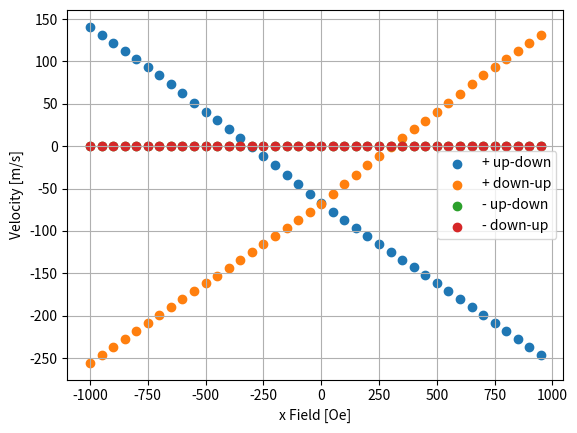

This chart was generated by the following Python code:
####### Ref. Martinez, Coupled Dzyaloshinskii walls and their current-induced dynamics by the spin Hall effect
####### Ref. Torrejon, Tunable inertia of chiral magnetic domain walls
from math import *	# You don't have to add "math" before any modules of math. 
import numpy as np
from scipy.integrate import odeint
import matplotlib.pyplot as plt

## Ref. Martinez, Current-driven dynamics of Dzyaloshinskii domain walls in the presence of in-plane field
## y[0] is q (DW position), y[1] is phi (angle of moment in DW), y[2] is chi (angle of DW).
def one_dim_model_3var(y, t_0, H_x, H_y, H_z, H_K, H_D, H_R, H_SH, alpha, Delta, width, Q,  K_u, M_s, A, D, t_FM, b_J, xi):
	return \
	np.array([\
	(Delta / (cos(y[2]) * (1 + alpha**2))) \
		* ( Omega_A(y[1], y[2], H_x, H_y, H_K, H_D, H_R, Q, Delta, b_J) \
			+ alpha * Omega_B(y[1], y[2], H_z, H_SH, H_R, 0, 0, Q, Delta, b_J, xi) ), \
	\
	(1 / (1 + alpha**2)) \
		* ( - alpha * Omega_A(y[1], y[2], H_x, H_y, H_K, H_D, H_R, Q, Delta, b_J) \
			+ Omega_B(y[1], y[2], H_z, H_SH, H_R, 0, 0, Q, Delta, b_J, xi) ), \
	\
	(6 * gamma / ((alpha * mu_0 * M_s * Delta * pi**2) * (tan(y[2])**2 + (width / (pi * Delta * cos(y[2])))**2))) \
		* ( - sigma(y[1], y[2], H_x, H_y, H_K, H_R, Q, Delta, D, M_s, K_u, A) * sin(y[2]) \
			+ pi * D * Q * sin(y[1] - y[2]) \
			- mu_0 * H_K * M_s * Delta * sin(2 * (y[1] - y[2])) ) \
	])

def H_K(t_FM, M_s, Delta):	# anisotropy field
	return t_FM * M_s * log(2) / (pi * Delta)

def H_D(D, Delta, M_s):	# DM field
	return D / (mu_0 * Delta * M_s)

def H_SH(theta_SH, current, M_s, t_FM):	# field generated by spin current
	return - hbar * theta_SH * current / (2 * mu_0 * charge * M_s * t_FM)

def H_R(alpha_R, P, current, M_s):
	# alpha_R is Rashba parameter, P is spin polarization factor.
	#return alpha_R * P * current / (mu_0 + mu_B * M_s)
	return 0

def H_PIN(q, M_s, width, t_FM, V_0, period):	# pinning field
	# Ref. Martinez, Coupled Dzyaloshinkii walls and their current-induced dynamics by the spin Hall effect
	# H_pin = - (1 / 2 Mu_0 M_s L_y L_z) dV_pin / dx
	# L_y = width, L_z = t_FM, V_pin is a pinning potential.
	# Here I use V_pin (x) = V_0 sin(pi x / p)^2,
	# V_0 = 20 * 10^(-21) J = 20 * 10^(-14) erg, p = 21nm = 21 * 10^(-7) cm.
	# So in the cgs unit, H_pin = - (pi V_0 / p M_s width t_FM) sin(pi x / p) cos(pi x / p)
	return 0
	#return - (pi * V_0 / (period * M_s * width * t_FM)) * sin(pi * q / period) * cos (pi * q / period)

def H_th(alpha, temperature, M_s, Delta, t_FM, width):	# thermal field
	#return np.random.normal(0, sqrt(2 * alpha * k_B * temperature / (gamma * M_s * Delta * width * t_FM)))	
	return 0

def D(current):	# DMI constant depending on spin current. J/m^2.
	#return 0.24 + current * 1e-09
	return 0.24e-03

def b_J(current, P, M_s):	# STT coefficient
	#return - current * mu_B * P / (charge * M_s)
	return 0

def Omega_A(phi, chi, H_x, H_y, H_K, H_D, H_R, Q, Delta, b_J):	
	return - (1/2) * gamma * H_K * sin(2 * (phi - chi)) \
			 - (pi/2) * gamma * H_y * cos(phi) \
			 + (pi/2) * gamma * H_x * sin(phi) \
			 + (pi/2) * gamma * H_D * Q * sin(phi - chi) \
			 - (pi/2) * gamma * H_R * cos(phi) \
			 + (b_J / Delta) * cos(chi)

def Omega_B(phi, chi, H_z, H_SH, H_R, H_PIN, H_th, Q, Delta, b_J, xi):
	return gamma * Q * (H_z + H_PIN + H_th) \
			+ (pi/2) * gamma * Q * H_SH * cos(phi) \
			- xi * (pi/2) * gamma * H_R * cos(phi) \
			+ xi * (b_J / Delta) * cos(chi)
			
def sigma(phi, chi, H_x, H_y, H_K, H_R, Q, Delta, D, M_s, K_u, A):
	return (1 / cos(chi)) * ( 4 * sqrt(A * K_u) \
			- Q * pi * D * cos(phi - chi) \
			+ mu_0 * H_K * M_s * Delta * cos(2 * (phi - chi))**2 \
			- pi * mu_0 * M_s * Delta * H_R * sin(phi) \
			- pi * mu_0 * M_s * Delta * H_y * sin(phi) \
			- pi * mu_0 * M_s * Delta * H_x * cos(phi) )




print ("flag 10")

## Physical constants
hbar = 1.0545718e-34	# Dirac constant. J*s.
charge = 1.60217662e-19	# elementary charge. Unit:C.
gamma = 1.7608598e+11	# gyromagnetic ratio. rad/sT
#k_B = 1.380649e-23	# Boltzmann constant. J/K.
mu_0 = 4 * pi * 1e-07	# magnetic permiability. H/m.
mu_B = 927.40100e-26	# Bohr magneton. J/T.
gamma *= mu_0	# the definition in Martinez's paper.

#temperature = 300	# ambient temperature
#seed = 213	# seed of Mersenne twister

## Consider W / 1 CoFeB / 2 MgO / 1 Ta.
K_eff = 3.2e+05	# effective magnetic anisotropy energy. J/m^3.
M_s = 1100e+03	# saturation magnetization. J/Tm^3.
K_u = K_eff + mu_0 * M_s**2 / 2	# magnetic anisotropy energy.
alpha = 0.01	# damping coefficient
Q = 1	# this means up/down DW. -1 if down/up DW.
A = 1.5e-11	# exchange stiffness. J/m.
Delta = sqrt(A / K_eff)	# width of DW.
width = 5.0e-06	# width of wire. 5um.
t_FM = 1.0e-09	# thickness of CoFeB. 1nm.
#D = 0.24e-03	# DMI constant. J/m^2
theta_SH = -0.21	# spin Hall angle.
#P = 0.72	# spin polarization factor
#xi = 0	# dimensionless non-adiabatic parameter
#alpha_R = 0	# Rashba parameter
#voltage = 25 # voltage. 25V.
#rho_W = # resistivity of W. Ohm*m.
#rho_Ta = # resistivity of Ta.
#t_W = 1.0e-09	# thickness of W. 1nm.
#t_Ta = 0.0e-09	# thickness of Ta. 0nm.
#length = 30e-06	# length of wire
#V_0 = 20e-14	# pinning amplitude. erg.
#period = 21e-09	# pinning periodicity. 21nm. 

## External Field. A/m. 1 Oe is 10^3/(4 pi) A/m.
#H_x = 0
H_y = 0
H_z = 0

#np.random.seed(seed)	# set seed for Mersenne twister

# current density in heavy metal layer Ta / W. A/m^2.
# This should be negative, for the convenience later.
current = - 0.5e+12	

H_x_start = -1000e+03 / (4 * pi)
H_x_end = 1000e+03 / (4 * pi)
H_x_step = 50e+03 / (4 * pi)
H_x_list = np.arange(H_x_start, H_x_end, H_x_step, dtype = np.float64)	# x-field. A/m.
velocity_eff_p_updown = np.zeros(H_x_list.size) 
velocity_eff_p_downup = np.zeros(H_x_list.size) 
velocity_eff_n_updown = np.zeros(H_x_list.size) 
velocity_eff_n_downup = np.zeros(H_x_list.size) 
#velocity_stat = np.zeros(H_x_list.size)
#print (Current)

## time array
duration = 100e-09	# current pulse duration. 100ns.
t_step = 1e-12	# time step when we get the results, not a time step of numerical calculation.
t_1 = np.arange(0, duration, t_step, dtype = np.float64)	# time array when solutions are obtained.
## after switch of the current
t_end = 300e-09	# final time. 300ns.
t_2 = np.arange(duration, t_end, t_step, dtype = np.float64)

print ("flag 20")


i = 0
for H_x in H_x_list:
	current *= -1
	######## positive current ########
	### up-down calculation
	# initial condition
	y_0 = np.array([0.0, 0.0, 0.0])
	print ("flag 30")
	## solve the equation
	y_1 = odeint(one_dim_model_3var, y_0, t_1, \
		args = (H_x, H_y, H_z, H_K(t_FM, M_s, Delta), H_D(D(current), Delta, M_s), \
				0, H_SH(theta_SH, current, M_s, t_FM), \
				alpha, Delta, width, 1, K_u, M_s, A, D(current), t_FM, 0, 0))	

	print ("flag 40")
	y_0 = y_1[-1]	# the initial condition is the final state of the previous calculation.
	y_2 = odeint(one_dim_model_3var, y_0, t_2, \
		args = (H_x, H_y, H_z, H_K(t_FM, M_s, Delta), H_D(D(0), Delta, M_s), \
				0, 0, \
				alpha, Delta, width, 1, K_u, M_s, A, D(0), t_FM, 0, 0))
	
	print("flag 50")
	velocity_eff_p_updown[i] = (y_2[-1, 0] / duration)

	### down-up calculation
	y_0 = np.array([0.0, 0.0, 0.0])
	y_1 = odeint(one_dim_model_3var, y_0, t_1, \
		args = (H_x, H_y, H_z, H_K(t_FM, M_s, Delta), H_D(D(current), Delta, M_s), \
				0, H_SH(theta_SH, current, M_s, t_FM), \
				alpha, Delta, width, -1, K_u, M_s, A, D(current), t_FM, 0, 0))	
	y_0 = y_1[-1]	# the initial condition is the final state of the previous calculation.
	y_2 = odeint(one_dim_model_3var, y_0, t_2, \
		args = (H_x, H_y, H_z, H_K(t_FM, M_s, Delta), H_D(D(0), Delta, M_s), \
				0, 0, \
				alpha, Delta, width, -1, K_u, M_s, A, D(0), t_FM, 0, 0))
	velocity_eff_p_downup[i] = (y_2[-1, 0] / duration)

	current *= -1
	######## negative current ########
	### up-down calculation
	y_0 = np.array([0.0, 0.0, 0.0])
	y_1 = odeint(one_dim_model_3var, y_0, t_1, \
		args = (H_x, H_y, H_z, H_K(t_FM, M_s, Delta), H_D(D(current), Delta, M_s), \
				0, H_SH(theta_SH, current, M_s, t_FM), \
				alpha, Delta, width, 1, K_u, M_s, A, D(current), t_FM, 0, 0))	
	y_0 = y_1[-1]	# the initial condition is the final state of the previous calculation.
	y_2 = odeint(one_dim_model_3var, y_0, t_2, \
		args = (H_x, H_y, H_z, H_K(t_FM, M_s, Delta), H_D(D(0), Delta, M_s), \
				0, 0, \
				alpha, Delta, width, 1, K_u, M_s, A, D(0), t_FM, 0, 0))
	velocity_eff_p_updown[i] = (y_2[-1, 0] / duration)
	### down-up calculation
	y_0 = np.array([0.0, 0.0, 0.0])
	y_1 = odeint(one_dim_model_3var, y_0, t_1, \
		args = (H_x, H_y, H_z, H_K(t_FM, M_s, Delta), H_D(D(current), Delta, M_s), \
				0, H_SH(theta_SH, current, M_s, t_FM), \
				alpha, Delta, width, -1, K_u, M_s, A, D(current), t_FM, 0, 0))	
	y_0 = y_1[-1]	# the initial condition is the final state of the previous calculation.
	y_2 = odeint(one_dim_model_3var, y_0, t_2, \
		args = (H_x, H_y, H_z, H_K(t_FM, M_s, Delta), H_D(D(0), Delta, M_s), \
				0, 0, \
				alpha, Delta, width, -1, K_u, M_s, A, D(0), t_FM, 0, 0))
	velocity_eff_p_downup[i] = (y_2[-1, 0] / duration)

	print (i, "-th calculation finished.")
	i += 1

## plot velocity
plt.figure(1)
plt.scatter(H_x_list[:] * 1e-03 * 4 * pi, velocity_eff_p_updown[:], label = "+ up-down")
plt.scatter(H_x_list[:] * 1e-03 * 4 * pi, velocity_eff_p_downup[:], label = "+ down-up")
plt.scatter(H_x_list[:] * 1e-03 * 4 * pi, velocity_eff_n_updown[:], label = "- up-down")
plt.scatter(H_x_list[:] * 1e-03 * 4 * pi, velocity_eff_n_downup[:], label = "- down-up")
plt.xlabel("x Field [Oe]")
plt.ylabel("Velocity [m/s]")
plt.legend()
plt.grid(True)

## plot velocity ratio
#ratio = velocity_eff / velocity_stat
#plt.figure(2)
#plt.scatter(Current[:], ratio[:], label = "velocity ratio")
#plt.xlabel("Current density [A/cm$^2$]")
#plt.ylabel("Velocity Ratio")
#plt.legend()
#plt.grid(True)

plt.show()


#y_0 = np.array([0.0, 0.0, 0.0])
##y_1 = odeint(one_dim_model_3var, y_0, t_1, \
##	args = (H_x, H_y, H_z, H_K(t_FM, M_s, Delta), H_D(D(current), Delta, M_s), \
##			H_R(alpha_R, P, current, M_s), H_SH(theta_SH, current, M_s, t_FM), \
##			alpha, Delta, width, Q, K_u, M_s, A, D(current), t_FM, b_J(current, P, M_s), xi))
#y_1 = odeint(one_dim_model_3var, y_0, t_1, \
#	args = (H_x, H_y, H_z, H_K(t_FM, M_s, Delta), H_D(D(current), Delta, M_s), \
#			0, H_SH(theta_SH, current, M_s, t_FM), \
#			alpha, Delta, width, Q, K_u, M_s, A, D(current), t_FM, 0, 0))
#y_0 = y_1[-1]
##y_2 = odeint(one_dim_model_3var, y_0, t_2, \
##	args = (H_x, H_y, H_z, H_K(t_FM, M_s, Delta), H_D(D(0), Delta, M_s), \
##			H_R(alpha_R, P, 0, M_s), H_SH(theta_SH, 0, M_s, t_FM), \
##			alpha, Delta, width, Q, K_u, M_s, A, D(0), t_FM, b_J(0, P, M_s), xi))
#y_2 = odeint(one_dim_model_3var, y_0, t_2, \
#	args = (H_x, H_y, H_z, H_K(t_FM, M_s, Delta), H_D(D(0), Delta, M_s), \
#			0, 0, \
#			alpha, Delta, width, Q, K_u, M_s, A, D(0), t_FM, 0, 0))

# combine the two results.
#t = np.r_[t_1, t_2]	# np.r_ combines two arrays in the row direction.
#y = np.r_[y_1, y_2]
#v = np.gradient((y[:, 0] / t_step).flatten())
# np.flatten() returns a one-dimenstional array by flattening the input array.
# np.gradient calculates derivatives.
# np.gradient(y) means dy, and (t_end_1 / t_div_1) means dt. Then, v = dy/dt.
#print (v)

## plot position
#plt.figure(4)
#plt.scatter(t * 1e+09, y[:, 0] * 1e+06)
#plt.xlabel("Time [ns]")
#plt.ylabel("Position [$\mu$m]")
#plt.grid(True)

## plot velocity
#plt.figure(1)
#plt.scatter(t * 1e+09, v[:])
#plt.xlabel("Time [ns]")
#plt.ylabel("Velocity [m/s]")
#plt.grid(True)

## plot moment angle
#plt.figure(2)
#plt.scatter(t * 1e+09, y[:, 1] * 180 / pi)
#plt.grid(True)
#plt.xlabel("Time [ns]")
#plt.ylabel("Moment angle [degree]")

## plot DW angle
#plt.figure(3)
#plt.scatter(t * 1e+09, y[:, 2] * 180 / pi)
#plt.xlabel("Time [ns]")
#plt.ylabel("DW angle [degree]")
#plt.grid(True)

#plt.show()


